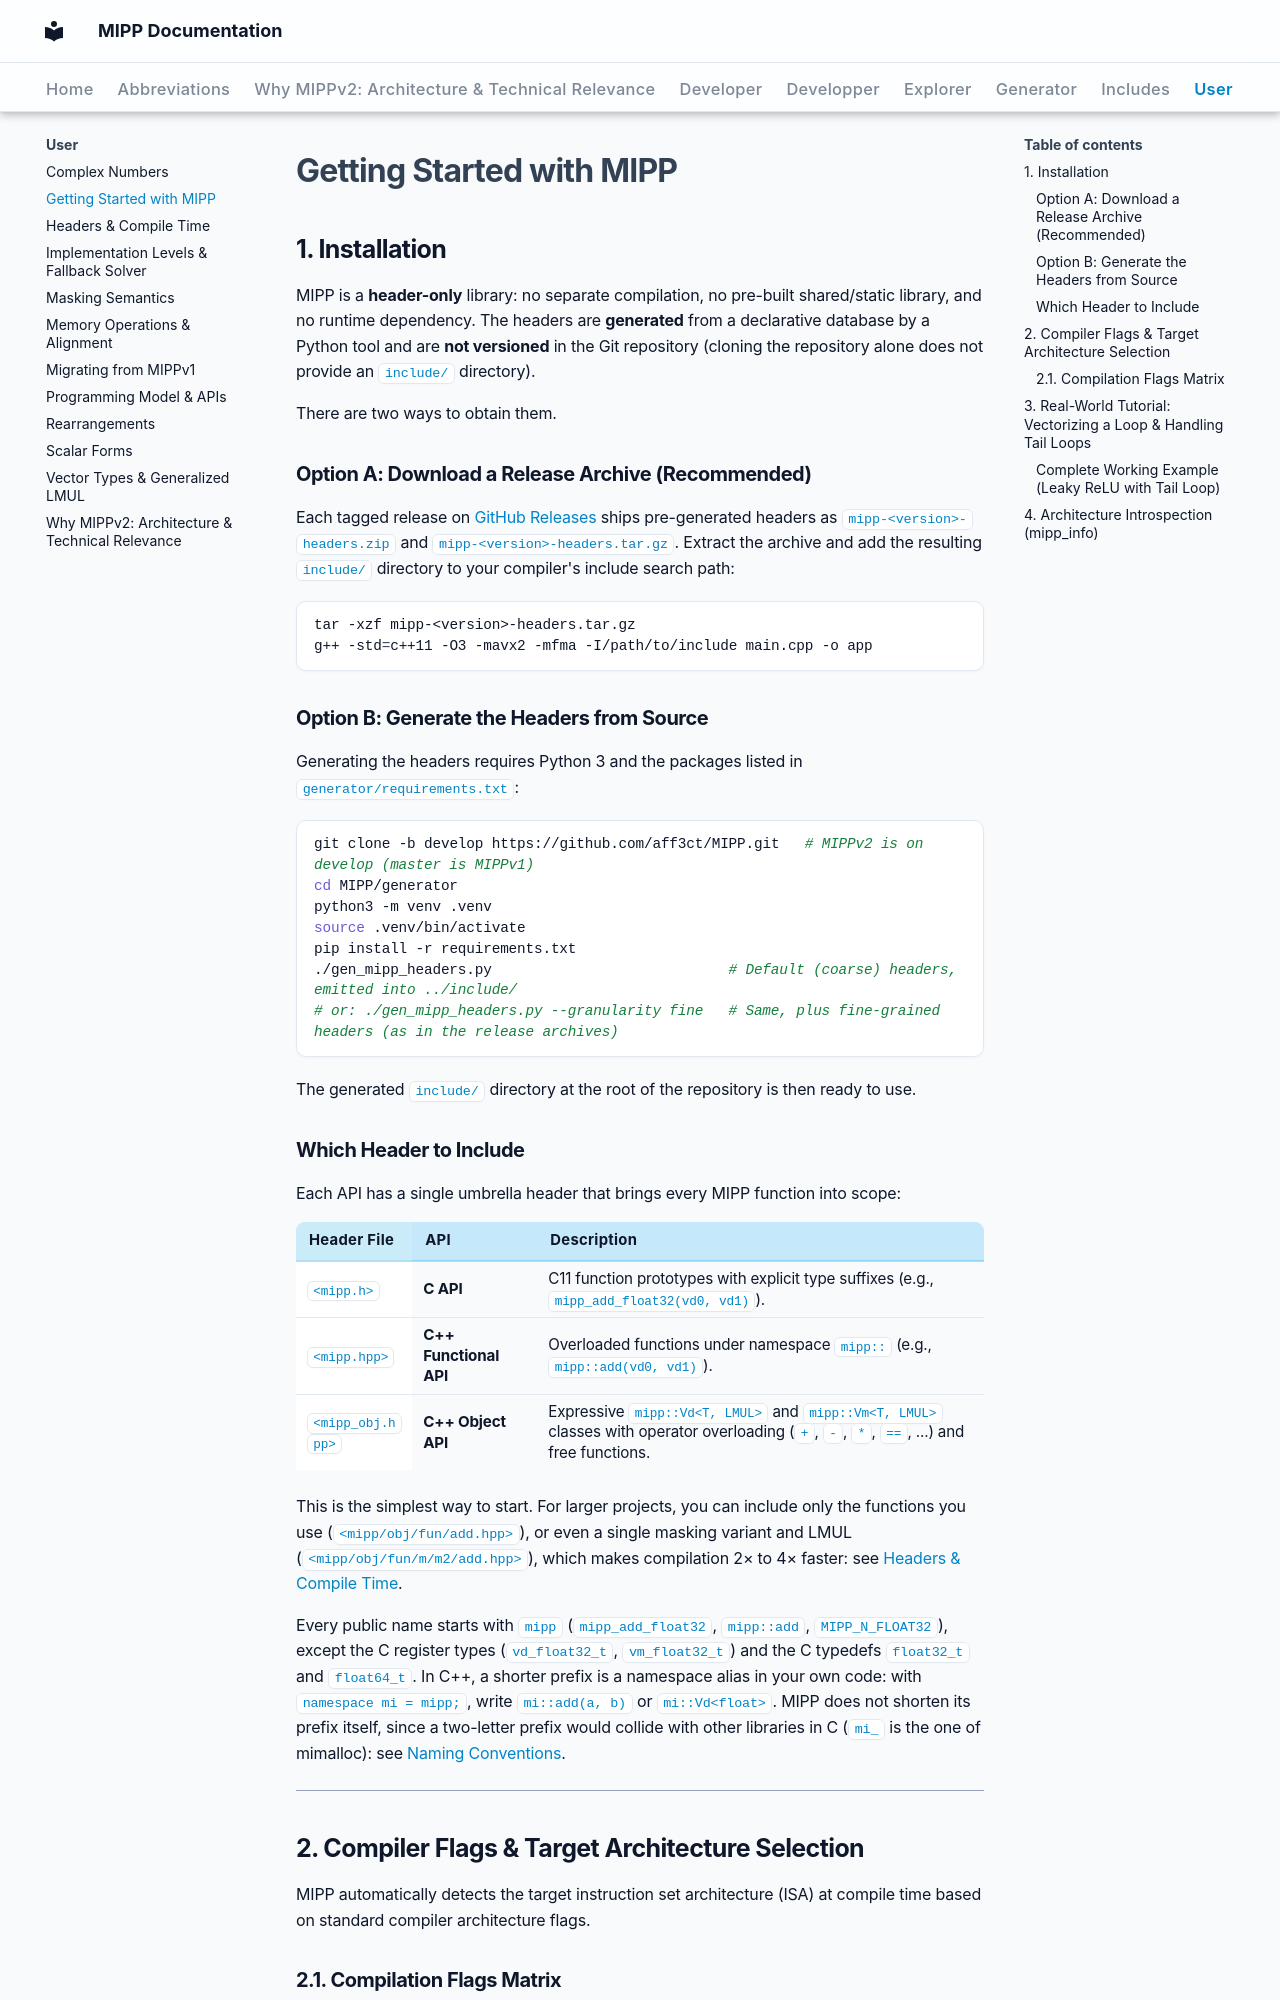

repository: aff3ct/MIPP · page: user/getting_started/index.html · generator: mkdocs

# Getting Started with MIPP

## 1. Installation

MIPP is a **header-only** library: no separate compilation, no pre-built shared/static library, and no runtime dependency. The headers are **generated** from a declarative database by a Python tool and are **not versioned** in the Git repository (cloning the repository alone does not provide an `include/` directory).

There are two ways to obtain them.

### Option A: Download a Release Archive (Recommended)

Each tagged release on [GitHub Releases](https://github.com/aff3ct/MIPP/releases) ships pre-generated headers as `mipp-<version>-headers.zip` and `mipp-<version>-headers.tar.gz`. Extract the archive and add the resulting `include/` directory to your compiler's include search path:

```bash
tar -xzf mipp-<version>-headers.tar.gz
g++ -std=c++11 -O3 -mavx2 -mfma -I/path/to/include main.cpp -o app
```

### Option B: Generate the Headers from Source

Generating the headers requires Python 3 and the packages listed in `generator/requirements.txt`:

```bash
git clone -b develop https://github.com/aff3ct/MIPP.git   # MIPPv2 is on develop (master is MIPPv1)
cd MIPP/generator
python3 -m venv .venv
source .venv/bin/activate
pip install -r requirements.txt
./gen_mipp_headers.py                            # Default (coarse) headers, emitted into ../include/
# or: ./gen_mipp_headers.py --granularity fine   # Same, plus fine-grained headers (as in the release archives)
```

The generated `include/` directory at the root of the repository is then ready to use.
